Image classification data set "processed_dataset" (Preethamchegu/ml_project on GitHub). Class labels (2): normal, pneumonia.

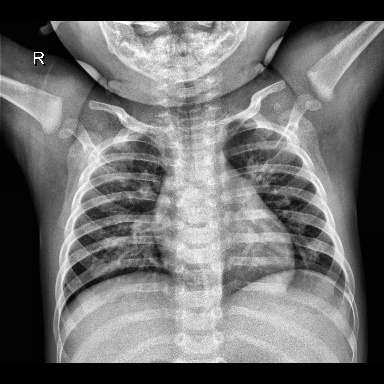
Label: normal

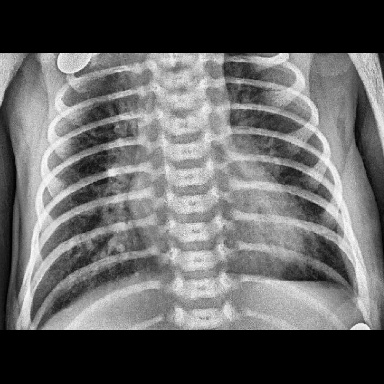
Label: pneumonia

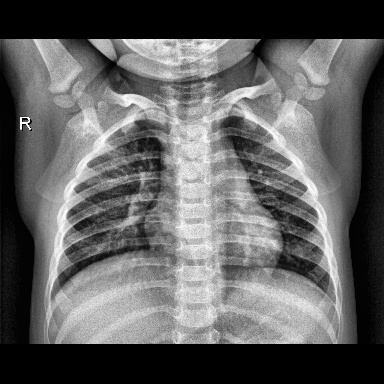
Label: normal

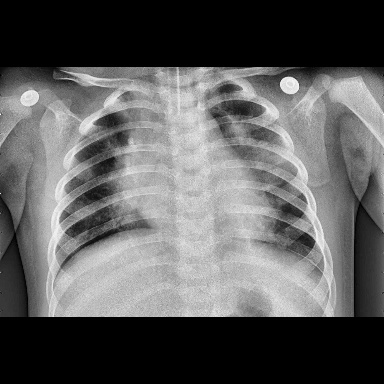
Label: pneumonia

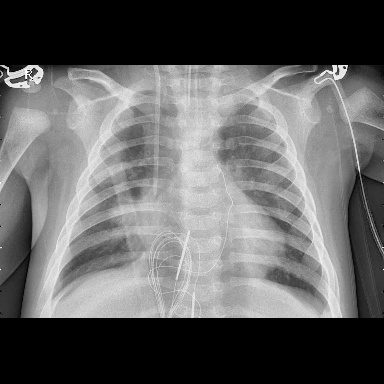
Label: pneumonia

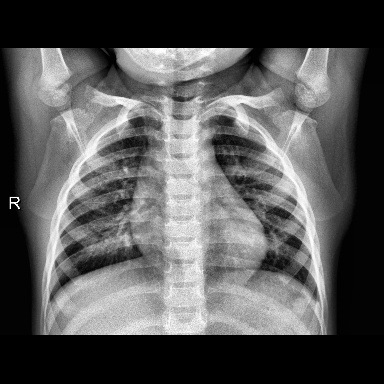
Label: normal
